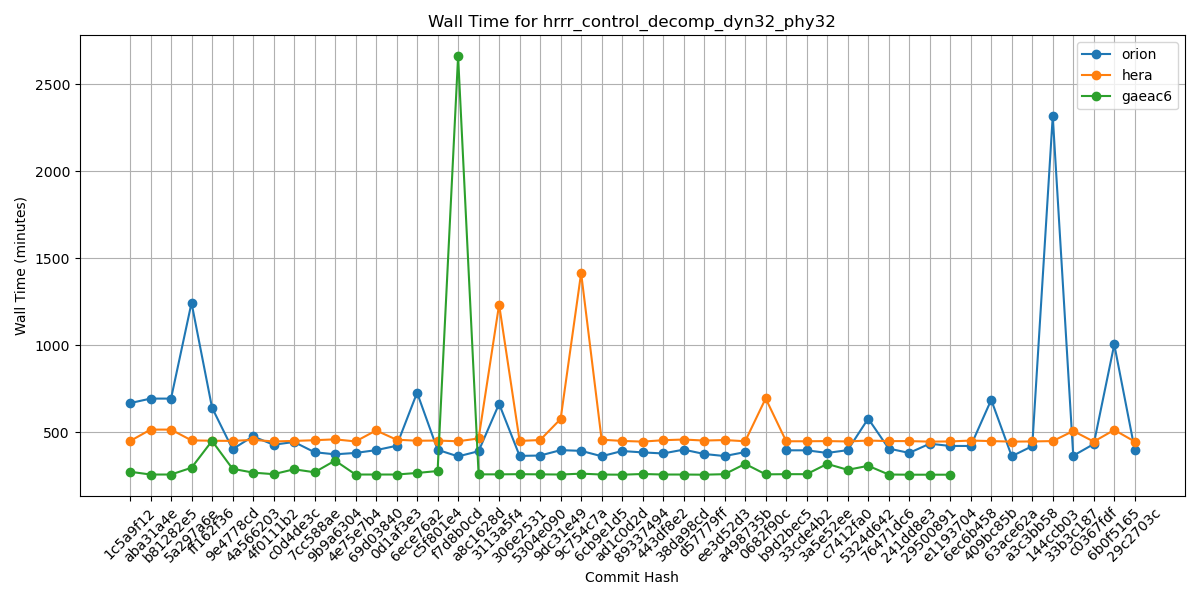

Values plotted in this chart, from the file beside it:
Hash, orion, hera, gaeac6
1c5a9f12, 668, 450, 274
aba31a4e, 694, 516, 258
b81282e5, 694, 516, 258
5a297a6e, 1244, 454, 297
ff162f36, 642, 452, 451
9e4778cd, 404, 451, 291
4a566203, 477, 457, 269
4f0111b2, 429, 448, 260
c0d4de3c, 445, 451, 288
7cc588ae, 386, 455, 271
9b9a6304, 374, 460, 338
4e75e7b4, 382, 448, 258
69d03840, 398, 511, 258
0d1af3e3, 423, 458, 258
6ece76a2, 728, 452, 267
c5f801e4, 400, 453, 278
f7d8b0cd, 362, 449, 2660
a8c1628d, 392, 465, 259
3113a5f4, 664, 1234, 259
306e2531, 365, 451, 260
5304e090, 367, 456, 259
9dc31e49, 398, 577, 258
9c754c7a, 394, 1415, 263
6cb9e1d5, 363, 458, 258
ad1c0d2d, 393, 451, 257
89337494, 385, 447, 261
443df8e2, 379, 455, 258
38da98cd, 401, 459, 258
d57779ff, 376, 453, 257
ee3d52d3, 364, 456, 260
a498735b, 387, 449, 319
0682f90c, , 695, 259
b9d2bec5, 397, 449, 260
33cde4b2, 397, 449, 260
3a5e52ee, 382, 450, 319
c7412fa0, 398, 448, 285
5324d642, 579, 453, 308
76471dc6, 407, 450, 258
241dd8e3, 382, 450, 257
29500891, 435, 447, 257
e1193704, 422, 448, 257
6ec6b458, 422, 453, 
409bc85b, 687, 450, 
63ace62a, 363, 447, 
a3c3bb58, 421, 448, 
144ccb03, 2316, 450, 
33b3c187, 366, 508, 
c0367fdf, 433, 447, 
6b0f5165, 1005, 514, 
29c2703c, 400, 447, 
